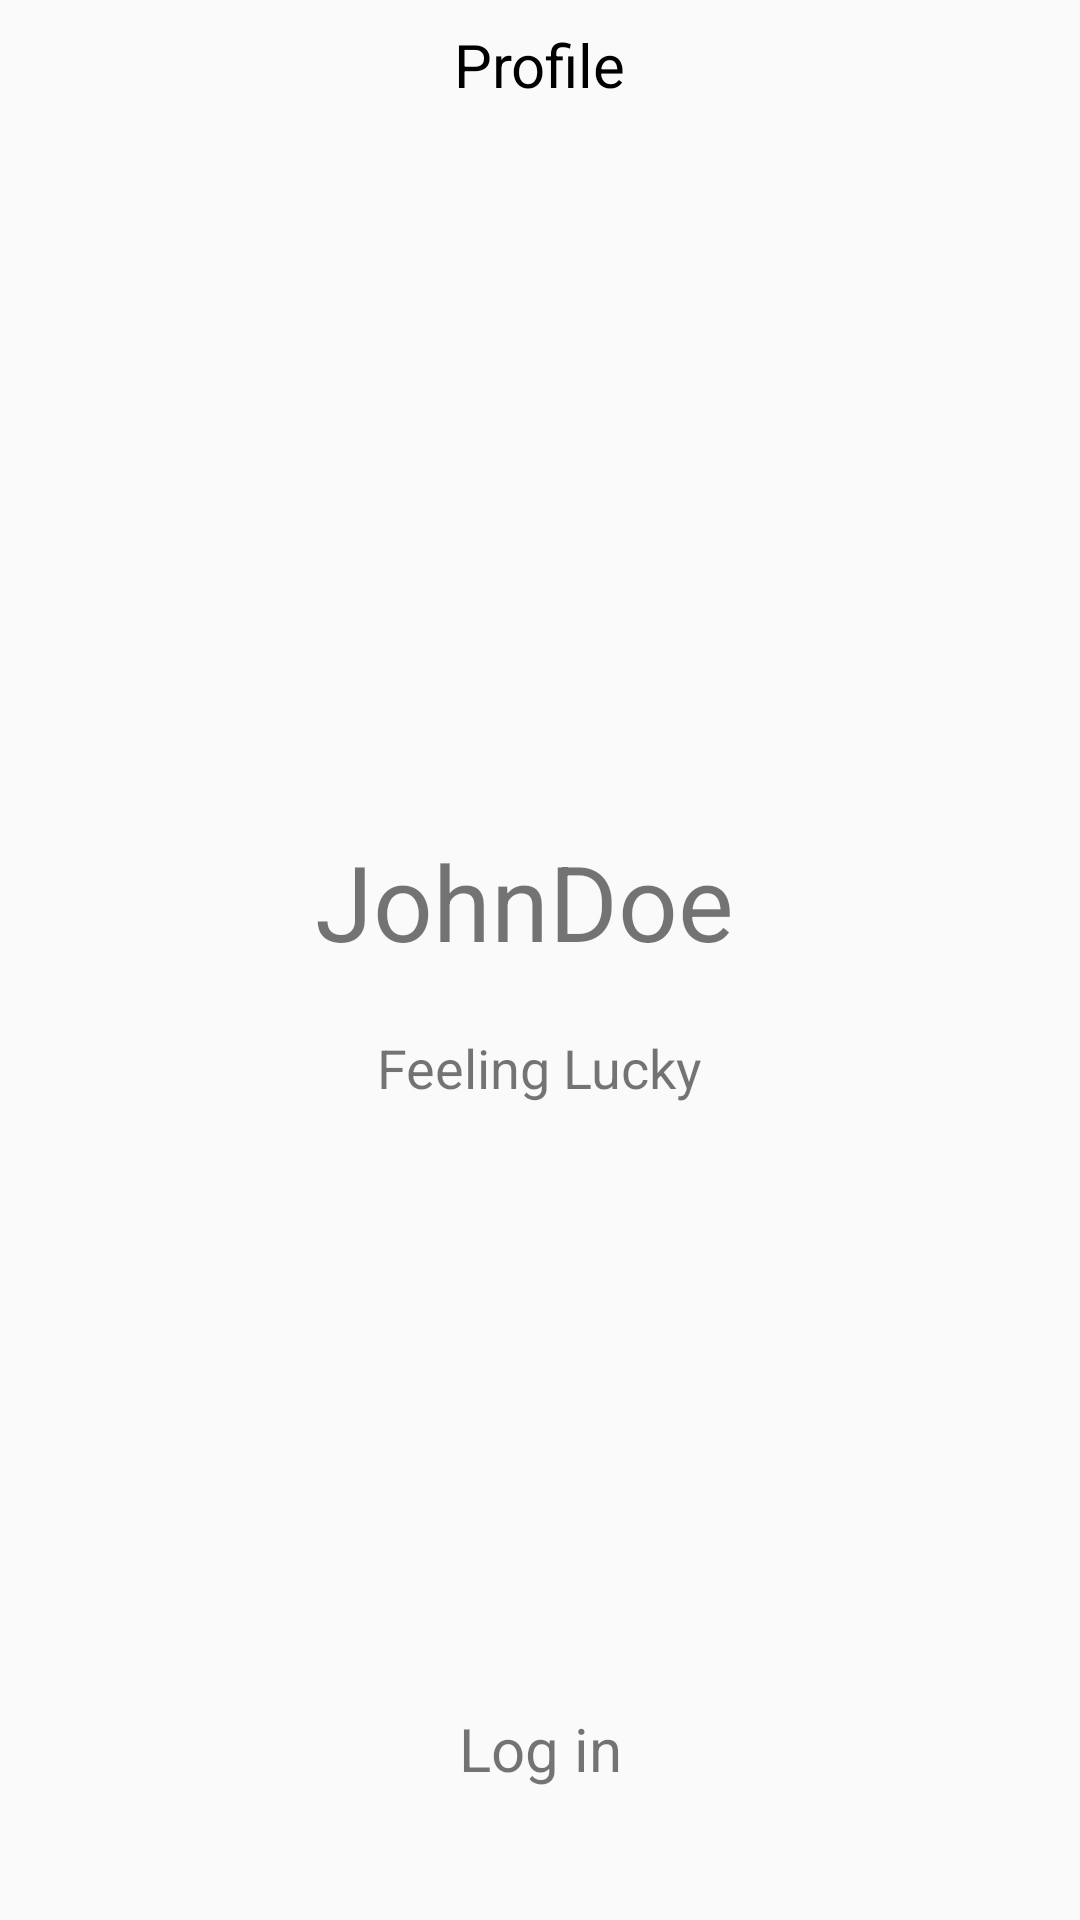

Here is an Android app screen rendered from its layout file. Give the layout XML and the strings, colors and styles it references.
<!-- AndroidManifest.xml: application theme AppTheme -->
<!-- res/layout/fragment_profile.xml -->
<?xml version="1.0" encoding="utf-8"?>
<androidx.constraintlayout.widget.ConstraintLayout xmlns:android="http://schemas.android.com/apk/res/android"
    xmlns:app="http://schemas.android.com/apk/res-auto"
    android:layout_width="match_parent"
    android:layout_height="match_parent">

    <ImageView
        android:id="@+id/avator"
        android:layout_width="150dp"
        android:layout_height="150dp"
        android:layout_marginTop="32dp"
        android:layout_marginBottom="45dp"
        app:layout_constraintBottom_toTopOf="@+id/profileNameView"
        app:layout_constraintEnd_toEndOf="parent"
        app:layout_constraintHorizontal_bias="0.498"
        app:layout_constraintStart_toStartOf="parent"
        app:layout_constraintTop_toBottomOf="@+id/textView14"
        app:srcCompat="@drawable/sample_male_avatar" />

    <TextView
        android:id="@+id/profileNameView"
        android:layout_width="wrap_content"
        android:layout_height="wrap_content"
        android:layout_marginTop="44dp"
        android:text="JohnDoe"
        android:textSize="35sp"
        app:layout_constraintEnd_toEndOf="parent"
        app:layout_constraintHorizontal_bias="0.477"
        app:layout_constraintStart_toStartOf="parent"
        app:layout_constraintTop_toBottomOf="@+id/avator" />

    <Button
        android:id="@+id/editProfileButton"
        android:layout_width="50dp"
        android:layout_height="50dp"
        android:layout_marginTop="64dp"
        android:layout_marginBottom="32dp"
        android:background="@drawable/edit_button_icon"
        app:layout_constraintBottom_toTopOf="@+id/login"
        app:layout_constraintEnd_toEndOf="parent"
        app:layout_constraintHorizontal_bias="0.49"
        app:layout_constraintStart_toStartOf="parent"
        app:layout_constraintTop_toBottomOf="@+id/descriptionTextView" />

    <TextView
        android:id="@+id/descriptionTextView"
        android:layout_width="wrap_content"
        android:layout_height="wrap_content"
        android:layout_marginTop="20dp"
        android:text="Feeling Lucky"
        android:textSize="18sp"
        app:layout_constraintEnd_toEndOf="parent"
        app:layout_constraintStart_toStartOf="parent"
        app:layout_constraintTop_toBottomOf="@+id/profileNameView" />

    <TextView
        android:id="@+id/textView14"
        android:layout_width="wrap_content"
        android:layout_height="wrap_content"
        android:layout_marginTop="8dp"
        android:layout_marginBottom="16dp"
        android:text="@string/title_notifications"
        android:textColor="@color/inputText"
        android:textSize="20sp"
        app:layout_constraintBottom_toTopOf="@+id/avator"
        app:layout_constraintEnd_toEndOf="parent"
        app:layout_constraintStart_toStartOf="parent"
        app:layout_constraintTop_toTopOf="parent" />

    <TextView
        android:id="@+id/login"
        android:layout_width="wrap_content"
        android:layout_height="wrap_content"
        android:layout_marginTop="32dp"
        android:layout_marginBottom="32dp"
        android:text="@string/Login"
        android:textSize="20sp"
        app:layout_constraintBottom_toBottomOf="parent"
        app:layout_constraintEnd_toEndOf="parent"
        app:layout_constraintStart_toStartOf="parent"
        app:layout_constraintTop_toBottomOf="@+id/editProfileButton" />

</androidx.constraintlayout.widget.ConstraintLayout>
<!-- resources referenced by this layout -->
<resources>
  <color name="inputText">#000000</color>
  <string name="Login">Log in</string>
  <string name="title_notifications">Profile</string>
  <style name="AppTheme" parent="Theme.AppCompat.Light.NoActionBar">
          
          <item name="colorPrimary">@color/colorPrimary</item>
          <item name="colorPrimaryDark">@color/colorText</item>
          <item name="colorAccent">@color/colorAccent</item>
      </style>
  <color name="colorPrimary">#FF9800</color>
  <color name="colorText">#FFFFFF</color>
  <color name="colorAccent">#FF9800</color>
</resources>
